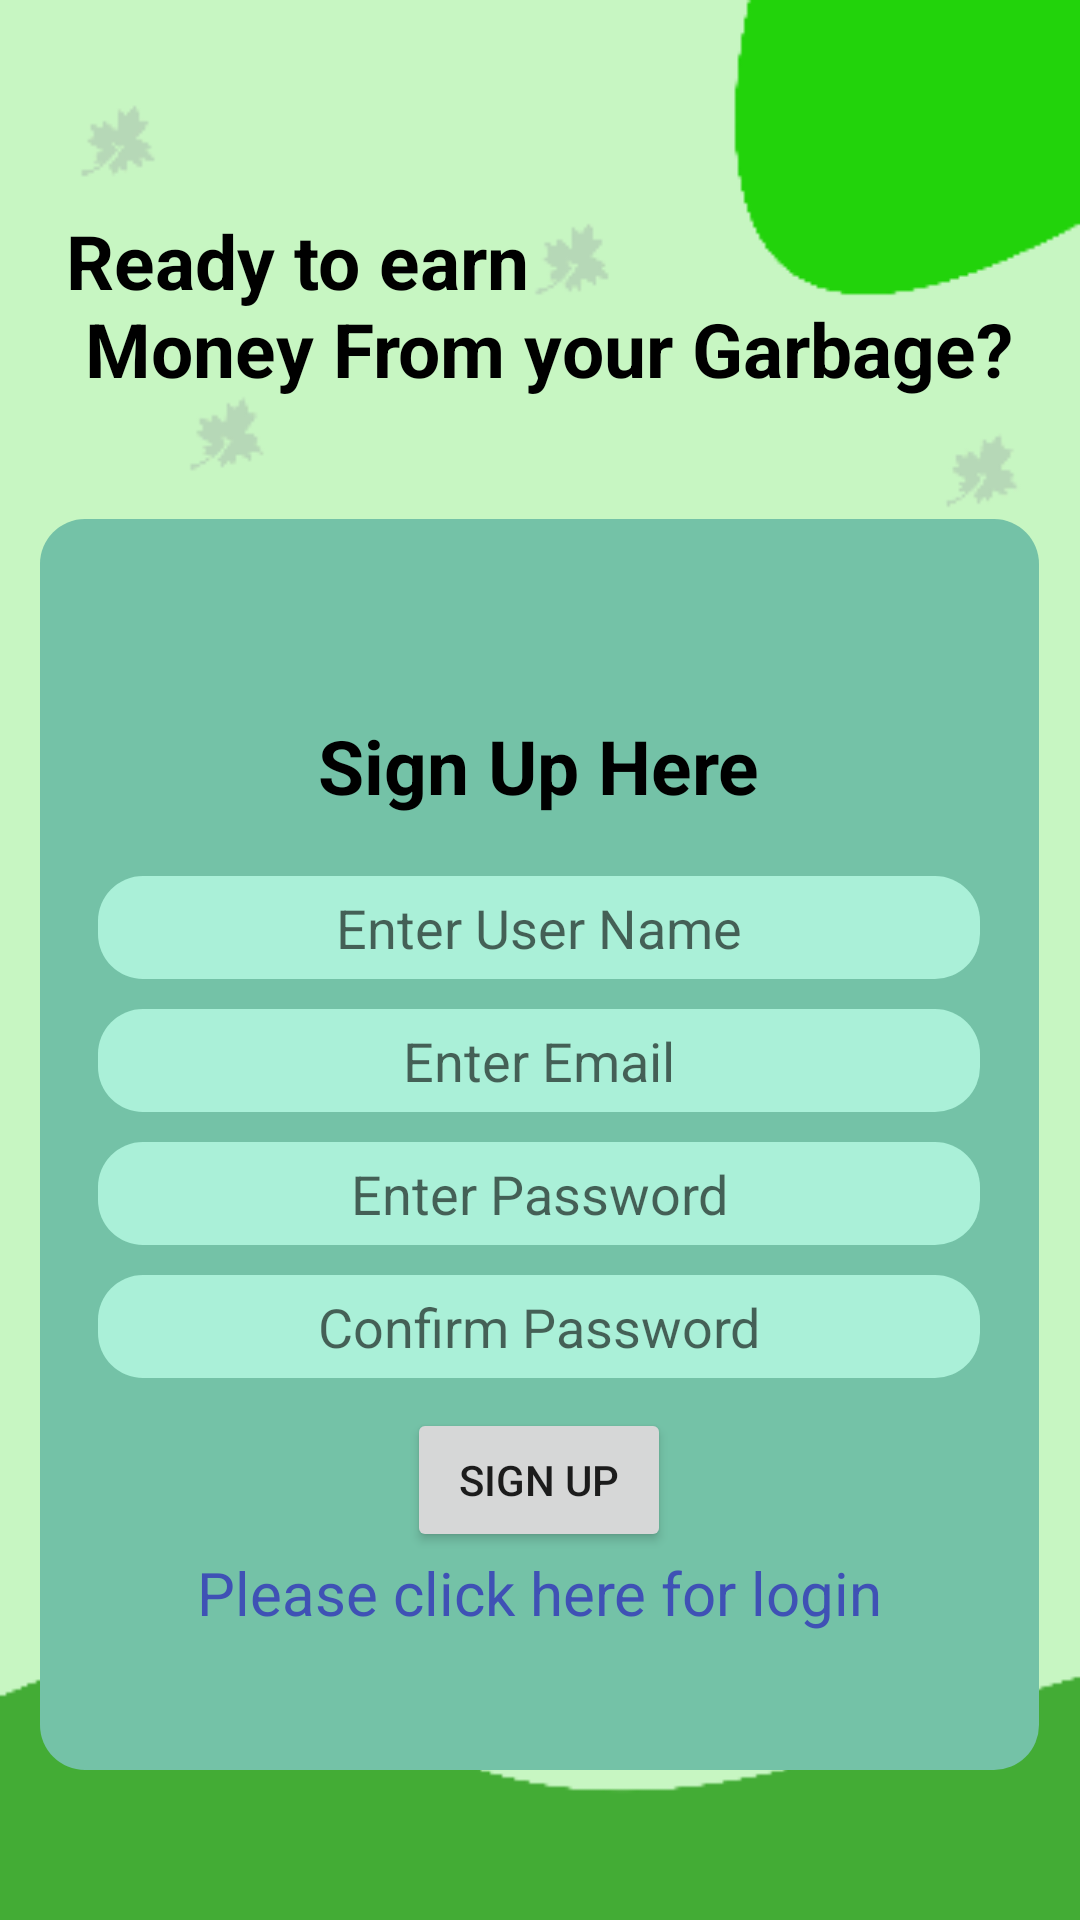

Android layout source for this screen:
<!-- AndroidManifest.xml: application theme Theme.GreenLanka -->
<!-- res/layout/user_registration.xml -->
<?xml version="1.0" encoding="utf-8"?>
<LinearLayout xmlns:android="http://schemas.android.com/apk/res/android"
    xmlns:tools="http://schemas.android.com/tools"
    android:orientation="vertical"
    android:layout_width="match_parent"
    android:layout_height="match_parent"
    android:layout_gravity="center"
    android:background="@drawable/bg_get_start"
    tools:context=".User_Registration">

    <ScrollView
        android:layout_width="match_parent"
        android:layout_height="wrap_content">

        <LinearLayout
            android:layout_width="match_parent"
            android:layout_height="wrap_content"
            android:orientation="vertical">

            <TextView
                android:id="@+id/theme"
                android:layout_width="wrap_content"
                android:layout_height="wrap_content"
                android:layout_gravity="center"
                android:layout_marginTop="50dp"
                android:layout_marginBottom="20dp"
                android:text="@string/ready_to_earn_n_money_from_your_garbage"
                android:textColor="@color/black"
                android:textSize="25sp"
                android:padding="20dp"
                android:textStyle="bold"/>
            

            <LinearLayout
                android:id="@+id/radioGroup"
                android:layout_width="333dp"
                android:layout_height="417dp"
                android:background="@drawable/get_bg_area"
                android:gravity="center"
                android:layout_gravity="center"
                android:orientation="vertical">




                <TextView
                    android:layout_width="wrap_content"
                    android:layout_height="wrap_content"
                    android:layout_margin="20dp"
                    android:text= "@string/sign_up_here"
                    android:textSize="25sp"
                    android:textStyle="bold"
                    android:layout_gravity="center"
                    android:textColor="@color/black"
                    />


                <EditText
                    android:id="@+id/txtNameUR"
                    android:layout_width="wrap_content"
                    android:layout_height="wrap_content"
                    android:padding="5dp"
                    android:layout_gravity="center"
                    android:background="@drawable/rounded_edit_text"
                    android:ems="14"
                    android:gravity="center"
                    android:hint="@string/enter_user_name"
                    android:textColor="@color/black"
                    android:layout_marginBottom="10dp"/>

                <EditText
                    android:id="@+id/txtEmailUR"
                    android:layout_width="wrap_content"
                    android:layout_height="wrap_content"
                    android:padding="5dp"
                    android:layout_gravity="center"
                    android:layout_marginBottom="10dp"
                    android:background="@drawable/rounded_edit_text"
                    android:ems="14"
                    android:hint="@string/enter_email"
                    android:gravity="center"
                    android:textColor="@color/black"
                    />

                <EditText
                    android:id="@+id/txtPwdUR"
                    android:layout_width="wrap_content"
                    android:layout_height="wrap_content"
                    android:layout_gravity="center"
                    android:layout_marginBottom="10dp"
                    android:inputType="textPassword"
                    android:background="@drawable/rounded_edit_text"
                    android:hint="@string/enter_password"
                    android:ems="14"
                    android:padding="5dp"
                    android:textColor="@color/black"
                    android:gravity="center"
                    />


                <EditText
                    android:id="@+id/txtCPWUR"
                    android:layout_width="wrap_content"
                    android:layout_height="wrap_content"
                    android:padding="5dp"
                    android:layout_gravity="center"
                    android:layout_marginBottom="10dp"
                    android:inputType="textPassword"
                    android:ems="14"
                    android:hint="@string/confirm_password"
                    android:background="@drawable/rounded_edit_text"
                    android:textColor="@color/black"
                    android:gravity="center"/>



                <Button
                    android:id="@+id/btnLoginUR"
                    android:layout_width="wrap_content"
                    android:layout_height="wrap_content"
                    android:layout_gravity="center"
                    android:text="@string/sign_up" />

                <TextView android:id="@+id/lnkLogin"
                    android:layout_width="wrap_content"
                    android:layout_height="wrap_content"
                    android:layout_marginTop="0dp"
                    android:text="@string/please_click_here_for_login"
                    android:gravity="center"
                    android:textSize="20sp"
                    android:textColor="#3F51B5"/>
            </LinearLayout>


        </LinearLayout>


    </ScrollView>

</LinearLayout>
<!-- resources referenced by this layout -->
<resources>
  <color name="black">#FF000000</color>
  <!-- drawable bg_get_start: png bitmap (drawable, 10717 bytes) -->
  <!-- drawable get_bg_area (drawable) -->
  <?xml version="1.0" encoding="utf-8"?>
  <shape xmlns:android="http://schemas.android.com/apk/res/android"
      android:shape="rectangle"
      android:padding="10dp"
  
      >
  
      <solid android:color="#74c2a7" />
      <corners
          android:bottomRightRadius="15dp"
          android:bottomLeftRadius="15dp"
          android:topLeftRadius="15dp"
          android:topRightRadius="15dp" />
  </shape>
  <!-- drawable rounded_edit_text (drawable) -->
  <?xml version="1.0" encoding="utf-8"?>
  <shape xmlns:android="http://schemas.android.com/apk/res/android"
      android:shape="rectangle"
      android:padding="10dp"
  
      >
  
      <solid android:color="#aaf0d8" />
      <corners
          android:bottomRightRadius="15dp"
          android:bottomLeftRadius="15dp"
          android:topLeftRadius="15dp"
          android:topRightRadius="15dp" />
  </shape>
  <string name="confirm_password">Confirm Password</string>
  <string name="enter_email">Enter Email</string>
  <string name="enter_password">Enter Password</string>
  <string name="enter_user_name">Enter User Name</string>
  <string name="please_click_here_for_login">Please click here for login</string>
  <string name="ready_to_earn_n_money_from_your_garbage">Ready to earn \n Money From your Garbage?</string>
  <string name="sign_up">Sign Up</string>
  <string name="sign_up_here">Sign Up Here</string>
  <style name="Theme.GreenLanka" parent="Theme.MaterialComponents.DayNight.NoActionBar">
          
          <item name="colorPrimary">@color/purple_500</item>
          <item name="colorPrimaryVariant">@color/purple_700</item>
          <item name="colorOnPrimary">@color/white</item>
          
          <item name="colorSecondary">@color/teal_200</item>
          <item name="colorSecondaryVariant">@color/teal_700</item>
          <item name="colorOnSecondary">@color/black</item>
          
          <item name="android:statusBarColor" tools:targetApi="l">?attr/colorPrimaryVariant</item>
          
      </style>
  <color name="purple_500">#FF6200EE</color>
  <color name="purple_700">#FF3700B3</color>
  <color name="white">#FFFFFFFF</color>
  <color name="teal_200">#FF03DAC5</color>
  <color name="teal_700">#FF018786</color>
</resources>
